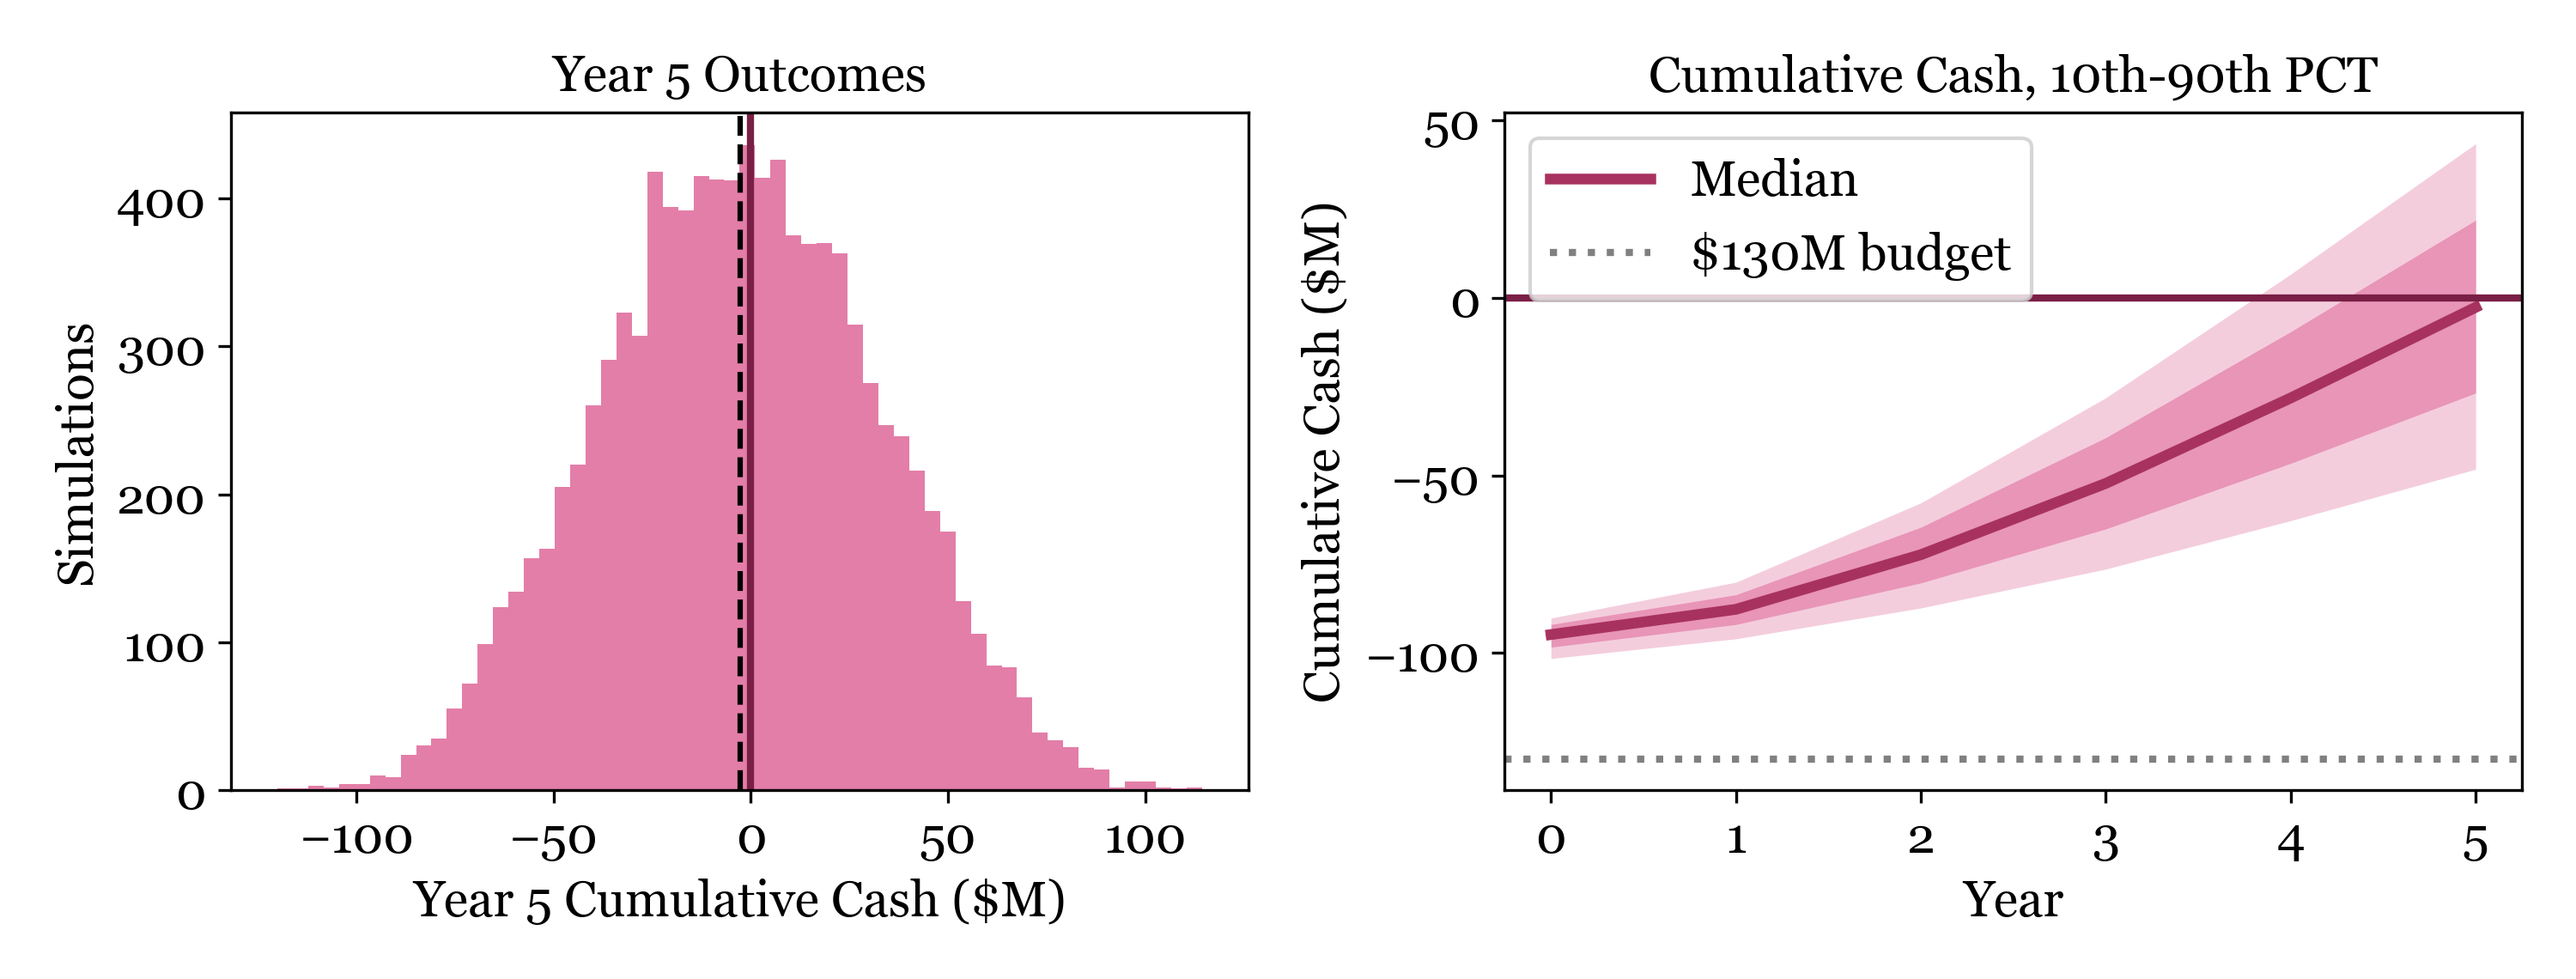

This figure's Python source:
import numpy as np
import matplotlib.pyplot as plt

plt.rcParams.update({
    "font.family": "serif",
    "font.serif": ["Garamond", "EB Garamond", "Georgia", "Times New Roman"],
    "font.size": 14,
    "axes.titlesize": 14,
    "axes.labelsize": 14,
    "xtick.labelsize": 14,
    "ytick.labelsize": 14,
    "legend.fontsize": 14,
})

N, SEED, BUDGET = 10_000, 42, 130.0   # simulations, random seed, case budget ($M)
rng = np.random.default_rng(SEED)

# ---- Base-case model (same numbers as the slides) ----
REGIONAL_POOL = 11_000_000                                   # Exhibit 1 regional visitors
capture = np.array([0.030, 0.040, 0.050, 0.055, 0.055])      # regional capture path, Years 1-5
dest = np.array([300, 375, 375, 375, 375]) * 1_000           # destination/local visits
spend = np.array([55, 58, 61, 63, 65])                       # $ per visit
care = 5.6                                                   # $M/yr, Exhibit 2 (Fairy, Unicorn, Mermaid, Centaur)
other_fix = np.array([11.0, 12.0, 14.0, 14.0, 14.0])         # $M/yr: staff, upkeep, marketing, reinvestment
LAND, CREATURES, LEAD = 24.0, 26.0, 7.0                      # $M: Exhibits 1-2 and staff-lead placeholder


def run(f, g, s, constr, m, v):
    """f = capture multiplier, g = destination multiplier, s = spend multiplier,
    constr = construction cost ($M), m = other-fixed-cost multiplier, v = variable cost rate.
    Returns cumulative cash for Years 0-5, revenue by year, and visits by year."""
    visits = capture[None, :] * f[:, None] * REGIONAL_POOL + dest[None, :] * g[:, None]
    rev = visits * spend[None, :] * s[:, None] / 1e6
    net = rev * (1 - v[:, None]) - care - other_fix[None, :] * m[:, None]
    y0 = -(LAND + CREATURES + LEAD + constr)
    cum = y0[:, None] + np.cumsum(net, axis=1)
    return np.column_stack([y0, cum]), rev, visits


# Sanity check: all multipliers = 1 should reproduce the slides (Year 5 cumulative cash about +39)
one = np.ones(1)
chk, _, _ = run(one, one, one, np.array([35.0]), one, np.array([0.15]))
print("Deterministic base case, cumulative cash Years 0-5 ($M):", np.round(chk[0], 1))

# ---- Uncertain inputs: triangular(low, most likely, high) ----
tri = lambda lo, mode, hi: rng.triangular(lo, mode, hi, N)
f = tri(0.40, 1.00, 1.45)        # capture-rate multiplier (about 2.2%-8.0% by Year 5)
g = tri(0.30, 1.00, 1.15)        # destination-visit multiplier
s = tri(0.75, 1.00, 1.10)        # spend-per-visit multiplier
constr = tri(30.0, 35.0, 50.0)   # construction cost $M (skewed toward overruns)
m = tri(0.90, 1.00, 1.25)        # other fixed operating costs multiplier
v = tri(0.12, 0.15, 0.20)        # variable cost share of revenue

cum, rev, visits = run(f, g, s, constr, m, v)
y5 = cum[:, 5]
peak_need = -cum.min(axis=1)     # deepest cumulative cash hole ($M)
be_year = np.where((cum[:, 1:] >= 0).any(axis=1), (cum[:, 1:] >= 0).argmax(axis=1) + 1, 99)

pct = lambda a, q: np.percentile(a, q)
res = {
    "P(cumulative cash >= 0 by Year 5)": (y5 >= 0).mean(),
    "P(break even by Year 4)": (be_year <= 4).mean(),
    "P(break even by Year 3)": (be_year <= 3).mean(),
    "P(peak funding need > $130M budget)": (peak_need > BUDGET).mean(),
    "Year 5 cumulative cash P10 ($M)": pct(y5, 10),
    "Year 5 cumulative cash P50 ($M)": pct(y5, 50),
    "Year 5 cumulative cash P90 ($M)": pct(y5, 90),
    "Year 5 attendance P10 (K)": pct(visits[:, 4], 10) / 1e3,
    "Year 5 attendance P50 (K)": pct(visits[:, 4], 50) / 1e3,
    "Year 5 attendance P90 (K)": pct(visits[:, 4], 90) / 1e3,
    "5-yr revenue P50 ($M)": pct(rev.sum(axis=1), 50),
}
for k, val in res.items():
    print(f"{k}: {val:.1%}" if k.startswith("P(") else f"{k}: {val:,.1f}")

# ---- Extra statistics: operating cash flow and payback beyond Year 5 ----
net_cash = np.diff(cum, axis=1)   # annual operating cash, Years 1-5
n5 = net_cash[:, 4]
print(f"P(Year 5 operating cash > 0): {(n5 > 0).mean():.1%}")
print(f"P(operating cash > 0 in every year 2-5): {(net_cash[:, 1:] > 0).all(axis=1).mean():.1%}")
print("Year 5 annual operating cash P10 / P50 / P90 ($M): "
      f"{pct(n5, 10):.1f} / {pct(n5, 50):.1f} / {pct(n5, 90):.1f}")
for yr in (6, 7, 8):   # assumes Year 5 operating cash simply continues (an extrapolation)
    print(f"P(build recovered by Year {yr}, flat Year 5 cash): {(cum[:, 5] + (yr - 5) * n5 >= 0).mean():.1%}")
print(f"Peak funding need P50 / P90 / max ($M): {pct(peak_need, 50):.1f} / {pct(peak_need, 90):.1f} / {peak_need.max():.1f}")

# ---- Charts ----
PINK_LIGHT, PINK, PINK_DARK, ROSE = "#f2a7c8", "#e0709f", "#a8325f", "#7a1f46"

fig, ax = plt.subplots(1, 2, figsize=(10, 3.8))
ax[0].hist(y5, bins=60, color=PINK, alpha=0.9)
ax[0].axvline(0, color=ROSE, lw=2)
ax[0].axvline(np.median(y5), color="k", ls="--", lw=1.5)
ax[0].set_xlabel("Year 5 Cumulative Cash ($M)")
ax[0].set_ylabel("Simulations")
ax[0].set_title("Year 5 Outcomes")

yrs = np.arange(6)
for lo, hi, a in [(10, 90, 0.35), (25, 75, 0.6)]:
    ax[1].fill_between(yrs, np.percentile(cum, lo, axis=0), np.percentile(cum, hi, axis=0),
                       color=PINK, alpha=a, lw=0)
ax[1].plot(yrs, np.percentile(cum, 50, axis=0), color=PINK_DARK, lw=3, label="Median")
ax[1].axhline(0, color=ROSE, lw=2)
ax[1].axhline(-BUDGET, color="gray", ls=":", lw=2, label="$130M budget")
ax[1].set_xlabel("Year")
ax[1].set_ylabel("Cumulative Cash ($M)")
ax[1].set_title("Cumulative Cash, 10th-90th PCT")
ax[1].legend()

plt.tight_layout()
plt.savefig("arcadia_monte_carlo.png", dpi=300)
print("Saved arcadia_monte_carlo.png")

years = np.arange(6)
cum_costs = np.array([92.0, 113.8, 138.5, 166.6, 195.4, 224.6])
cum_rev = np.array([0, 34.65, 81.92, 138.35, 200.09, 263.79])

plt.figure(figsize=(8, 4))
plt.plot(years, cum_costs, color="#dd7dc8", lw=4, marker="o", ms=10, label="Total Costs")
plt.plot(years, cum_rev, color="#6a1b9a", lw=4, marker="o", ms=10, label="Total Revenue")
plt.ylim(0, 300)
plt.yticks(range(0, 301, 50), [f"${v}M" for v in range(0, 301, 50)])
plt.xlabel("Year")
plt.ylabel("Running Total ($M)")
plt.grid(axis="y", color="#dddddd")
plt.legend(loc="upper left")
plt.tight_layout()
plt.savefig("arcadia_breakeven.png", dpi=150)
